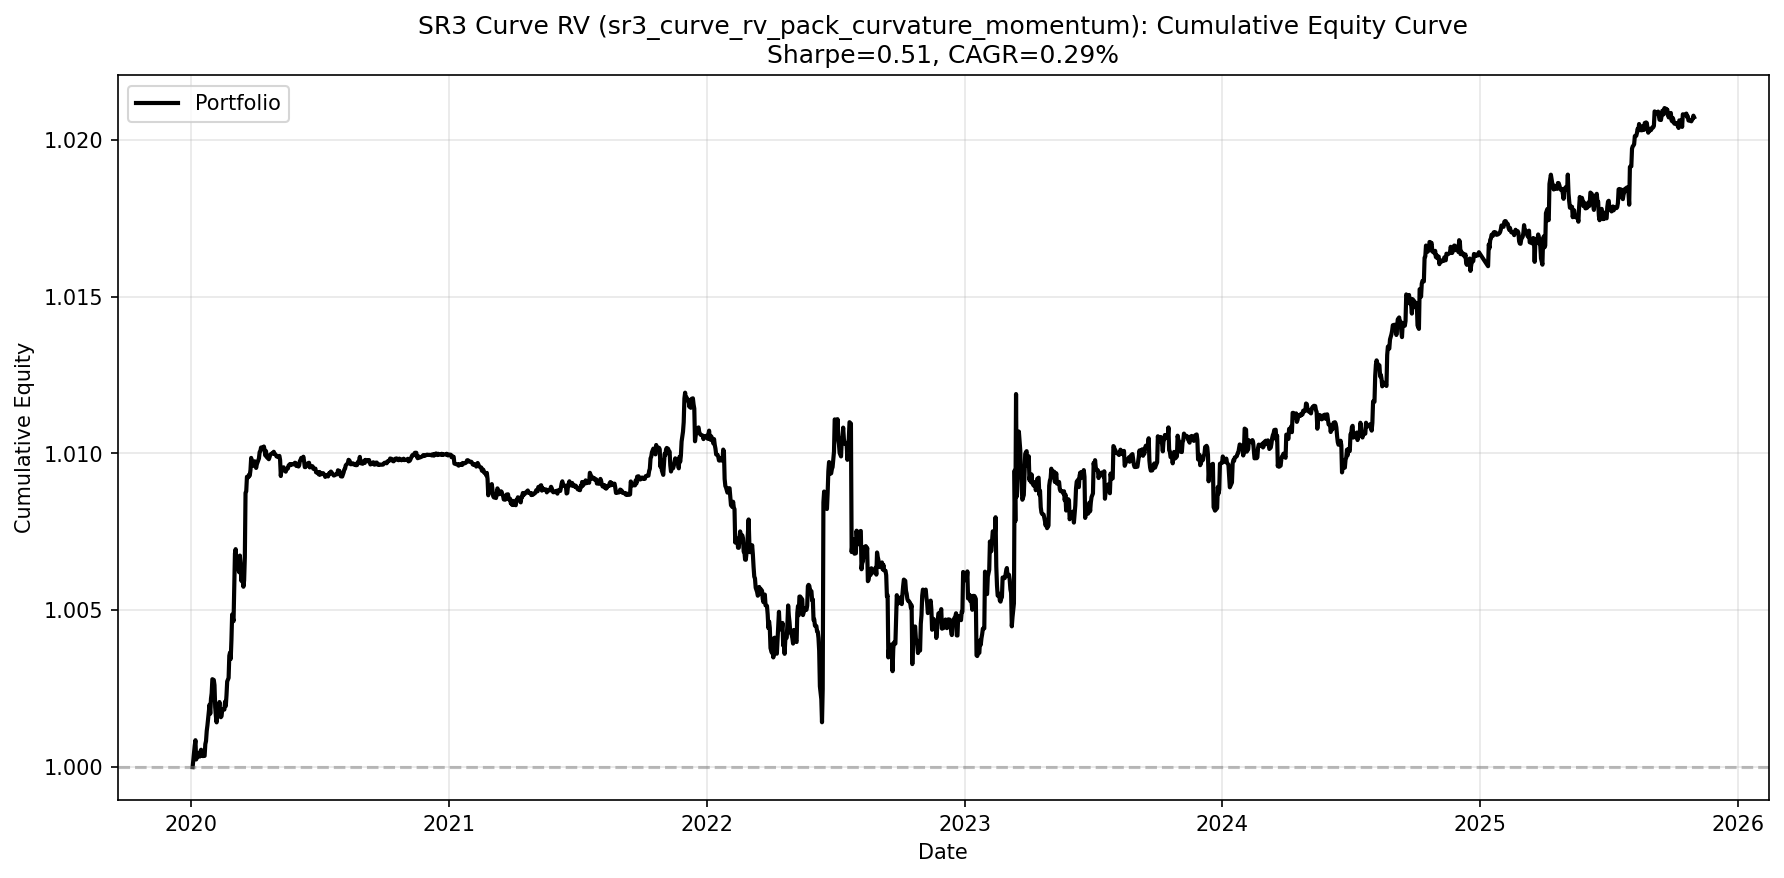

Data behind this chart, as committed beside it:
date, equity
2020-01-03, 1.0
2020-01-06, 1.001
2020-01-07, 1.001
2020-01-08, 1
2020-01-09, 1
2020-01-10, 1
2020-01-13, 1
2020-01-14, 1
2020-01-15, 1.001
2020-01-16, 1
2020-01-17, 1
2020-01-20, 1
2020-01-21, 1.001
2020-01-22, 1.001
2020-01-23, 1.001
2020-01-24, 1.001
2020-01-26, 1.002
2020-01-27, 1.002
2020-01-28, 1.002
2020-01-29, 1.002
2020-01-30, 1.002
2020-01-31, 1.003
2020-02-02, 1.003
2020-02-03, 1.003
2020-02-04, 1.002
2020-02-05, 1.002
2020-02-06, 1.001
2020-02-07, 1.002
2020-02-09, 1.002
2020-02-10, 1.002
2020-02-11, 1.002
2020-02-12, 1.002
2020-02-13, 1.002
2020-02-14, 1.002
2020-02-16, 1.002
2020-02-17, 1.002
2020-02-18, 1.002
2020-02-19, 1.002
2020-02-20, 1.002
2020-02-21, 1.003
2020-02-23, 1.003
2020-02-24, 1.004
2020-02-25, 1.004
2020-02-26, 1.003
2020-02-27, 1.004
2020-02-28, 1.005
2020-03-01, 1.005
2020-03-02, 1.006
2020-03-03, 1.007
2020-03-04, 1.007
2020-03-05, 1.007
2020-03-06, 1.006
2020-03-09, 1.006
2020-03-10, 1.007
2020-03-11, 1.006
2020-03-12, 1.006
2020-03-13, 1.006
2020-03-15, 1.006
2020-03-16, 1.006
2020-03-17, 1.007
... 1,726 more rows
